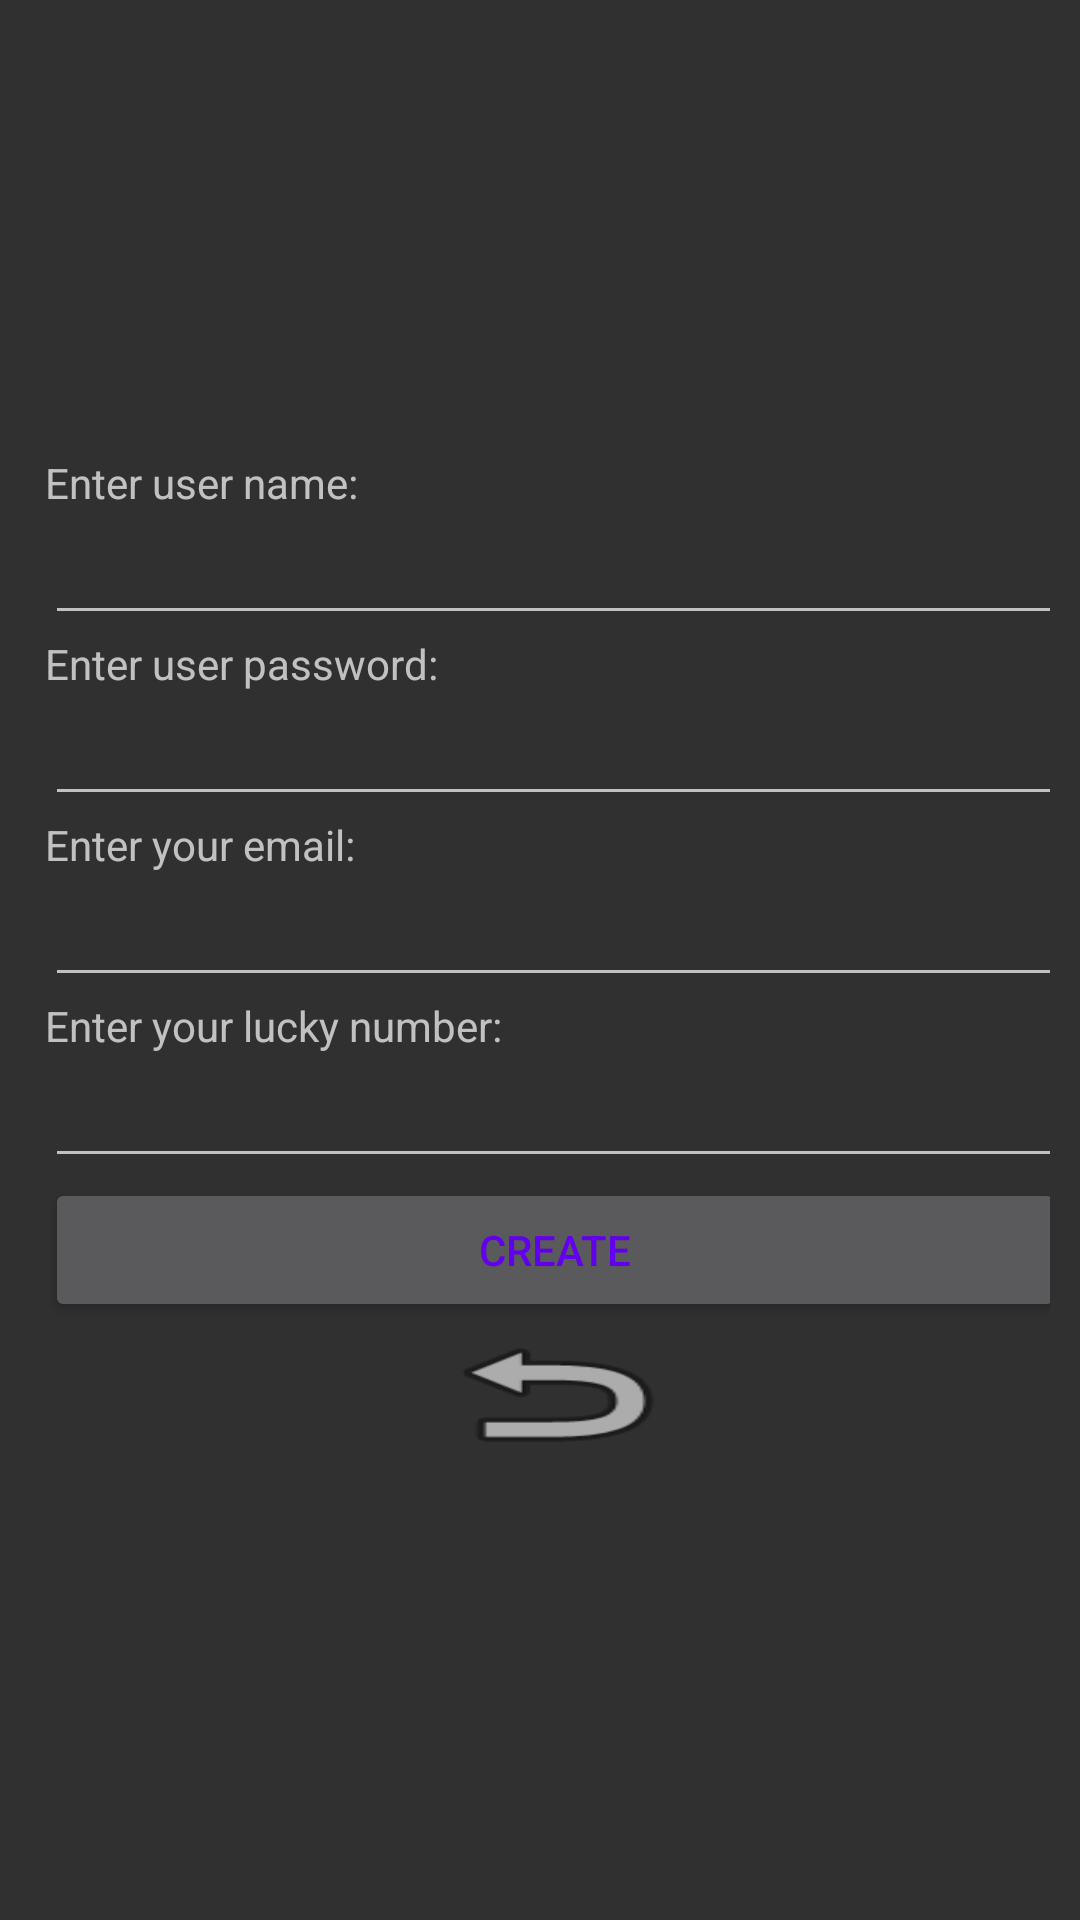

Produce the Android XML layout that renders to this screen, including the resource entries it uses.
<!-- AndroidManifest.xml: application theme Theme.Design.NoActionBar -->
<!-- res/layout/activity_create_account.xml -->
<?xml version="1.0" encoding="utf-8"?>
<androidx.constraintlayout.widget.ConstraintLayout xmlns:android="http://schemas.android.com/apk/res/android"
    xmlns:app="http://schemas.android.com/apk/res-auto"
    xmlns:tools="http://schemas.android.com/tools"
    android:layout_width="match_parent"
    android:layout_height="match_parent"
    tools:context=".createAccount">

    <LinearLayout
        android:layout_width="match_parent"
        android:layout_height="match_parent"
        android:gravity="center"
        android:orientation="vertical"
        android:paddingRight="10dp"
        tools:layout_editor_absoluteX="0dp"
        tools:layout_editor_absoluteY="1dp">

        <TextView
            android:id="@+id/enterusertext"
            android:layout_width="match_parent"
            android:layout_height="wrap_content"
            android:layout_marginStart="10dp"
            android:layout_marginLeft="10dp"
            android:layout_marginRight="10dp"
            android:text="@string/enterusertext" />

        <EditText
            android:id="@+id/cuNameText"
            android:layout_width="match_parent"
            android:layout_height="wrap_content"
            android:layout_marginStart="10dp"
            android:layout_marginLeft="10dp"
            android:layout_marginRight="10dp"
            android:ems="10"
            android:inputType="textPersonName" />

        <TextView
            android:id="@+id/enteruserpasstext"
            android:layout_width="match_parent"
            android:layout_height="wrap_content"
            android:layout_marginStart="10dp"
            android:layout_marginLeft="10dp"
            android:layout_marginRight="10dp"
            android:text="@string/enteruserpasstext" />

        <EditText
            android:id="@+id/cuPassText"
            android:layout_width="match_parent"
            android:layout_height="wrap_content"
            android:layout_marginStart="10dp"
            android:layout_marginLeft="10dp"
            android:layout_marginRight="10dp"
            android:ems="10"
            android:inputType="textPersonName" />

        <TextView
            android:id="@+id/enteruseremailtext"
            android:layout_width="match_parent"
            android:layout_height="wrap_content"
            android:layout_marginStart="10dp"
            android:layout_marginLeft="10dp"
            android:layout_marginRight="10dp"
            android:text="@string/enteruseremailtext" />

        <EditText
            android:id="@+id/cuEmailText"
            android:layout_width="match_parent"
            android:layout_height="wrap_content"
            android:layout_marginStart="10dp"
            android:layout_marginLeft="10dp"
            android:layout_marginRight="10dp"
            android:ems="10"
            android:inputType="textEmailAddress" />

        <TextView
            android:id="@+id/enterluckynumbertext"
            android:layout_width="match_parent"
            android:layout_height="wrap_content"
            android:layout_marginStart="10dp"
            android:layout_marginLeft="10dp"
            android:layout_marginRight="10dp"
            android:text="@string/enterluckynumbertext" />

        <EditText
            android:id="@+id/cuSecQueText"
            android:layout_width="match_parent"
            android:layout_height="wrap_content"
            android:layout_marginStart="10dp"
            android:layout_marginLeft="10dp"
            android:layout_marginRight="10dp"
            android:ems="10"
            android:inputType="number" />

        <Button
            android:id="@+id/cuButton"
            android:layout_width="match_parent"
            android:layout_height="wrap_content"
            android:layout_marginStart="10dp"
            android:layout_marginLeft="10dp"
            android:layout_marginRight="10dp"
            android:text="@string/cuButton"
            android:textColor="@color/colorPrimary" />

        <Button
            android:id="@+id/backLogin"
            android:layout_width="wrap_content"
            android:layout_height="wrap_content"
            android:layout_marginStart="10dp"
            android:layout_marginLeft="10dp"
            android:layout_marginRight="10dp"
            android:background="@android:drawable/ic_menu_revert"
            android:textColor="@color/colorPrimary"
            tools:layout_editor_absoluteX="16dp"
            tools:layout_editor_absoluteY="421dp" />


    </LinearLayout>


</androidx.constraintlayout.widget.ConstraintLayout>
<!-- resources referenced by this layout -->
<resources>
  <string name="cuButton">Create</string>
  <string name="enterluckynumbertext">Enter your lucky number:</string>
  <string name="enteruseremailtext">Enter your email:</string>
  <string name="enteruserpasstext">Enter user password:</string>
  <string name="enterusertext">Enter user name:</string>
  <!-- not gathered from this repository: default colours our renderer supplied (Android Studio template values) -->
  <color name="colorPrimary">#FF6200EE</color>
</resources>
